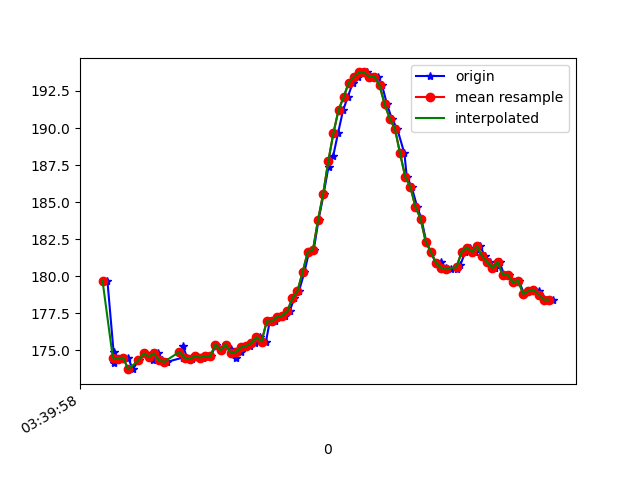

The table this chart was drawn from, first rows:
1618803598219, 1499282119686064, 179.6875, -261.6211, -77.63672
1618803598243, 1499282138670315, 174.9, -245.6, -21.29
1618803598246, 1499282157807173, 174.1, -245.5, -20.02
1618803598263, 1499282176852466, 174.4, -245.5, -20.9
1618803598280, 1499282195928281, 174.5, -245.8, -19.92
1618803598299, 1499282215034617, 174.5, -245.7, -20.02
1618803598318, 1499282234049390, 173.7, -245.6, -20.21
1618803598341, 1499282253094683, 174.3, -245.8, -20.21
1618803598364, 1499282272170498, 174.8, -245.7, -20.61
1618803598393, 1499282291643090, 174.8, -245.1, -20.02
1618803598395, 1499282310596820, 174.3, -246.1, -20.61
1618803598418, 1499282329764199, 174.8, -246.2, -21
1618803598432, 1499282348809492, 174.3, -246.1, -21.68
1618803598451, 1499282367824264, 174.2, -246.4, -20.7
1618803598513, 1499282407746130, 174.5, -246, -20.41
1618803598514, 1499282425662135, 175.3, -245.9, -20.61
1618803598529, 1499282444707429, 174.5, -245.8, -19.63
1618803598547, 1499282463722201, 174.4, -245.1, -19.73
1618803598566, 1499282482767495, 174.6, -246, -19.63
1618803598592, 1499282501782267, 174.5, -246, -19.92
1618803598605, 1499282521071731, 174.6, -245.8, -19.92
1618803598623, 1499282540086503, 174.6, -246.1, -19.24
1618803598642, 1499282559101276, 175.4, -245.9, -18.95
1618803598667, 1499282578299176, 175.0, -245.4, -18.55
1618803598681, 1499282597436033, 175.4, -245.5, -19.73
1618803598700, 1499282616420284, 175.1, -246, -18.85
1618803598719, 1499282635496099, 174.5, -246.2, -19.63
1618803598739, 1499282654510872, 174.9, -246.7, -19.53
1618803598757, 1499282673586687, 175.2, -246.4, -19.04
1618803598776, 1499282692601459, 175.3, -246.3, -19.73
1618803598795, 1499282711677274, 175.5, -245.8, -19.63
1618803598815, 1499282730692046, 175.9, -245.9, -20.02
1618803598837, 1499282749737340, 175.6, -246.3, -20.61
1618803598852, 1499282768782633, 177, -246.4, -21.29
1618803598871, 1499282787766884, 177, -246.5, -21.39
1618803598890, 1499282806842699, 177.2, -247.1, -20.31
1618803598910, 1499282825857472, 177.3, -247.1, -20.9
1618803598929, 1499282844872244, 177.6, -247.9, -20.31
1618803598948, 1499282864375357, 178.5, -247.5, -19.73
1618803598966, 1499282882901789, 179, -248, -18.95
1618803598987, 1499282902038646, 180.3, -248.4, -18.16
1618803599005, 1499282921053418, 181.6, -248.3, -17.48
1618803599023, 1499282940068191, 181.7, -248.8, -17.09
1618803599042, 1499282959144006, 183.8, -249.9, -17.19
1618803599062, 1499282978189299, 185.5, -250.9, -16.41
1618803599081, 1499282997173550, 187.4, -252, -14.84
1618803599099, 1499283016249365, 188.1, -253.3, -14.65
1618803599118, 1499283035325180, 189.6, -254.9, -13.77
1618803599138, 1499283054370474, 191.2, -256.2, -13.38
1618803599156, 1499283073324203, 192.1, -256.5, -12.01
1618803599176, 1499283092430540, 193.1, -257.5, -12.6
1618803599195, 1499283111506355, 193.5, -257.9, -12.3
1618803599214, 1499283130490606, 193.8, -258.4, -13.57
1618803599233, 1499283149566420, 193.8, -258.7, -13.67
1618803599252, 1499283168947448, 193.5, -258.3, -14.75
1618803599273, 1499283187595965, 193.5, -257.2, -13.77
1618803599290, 1499283206671780, 192.9, -256.5, -13.67
1618803599309, 1499283225778116, 191.6, -256, -14.75
1618803599328, 1499283244792889, 190.6, -254.8, -14.75
1618803599349, 1499283263899225, 189.9, -254, -15.04
1618803599377, 1499283282944518, 188.3, -253.1, -15.14
... 31 more rows
